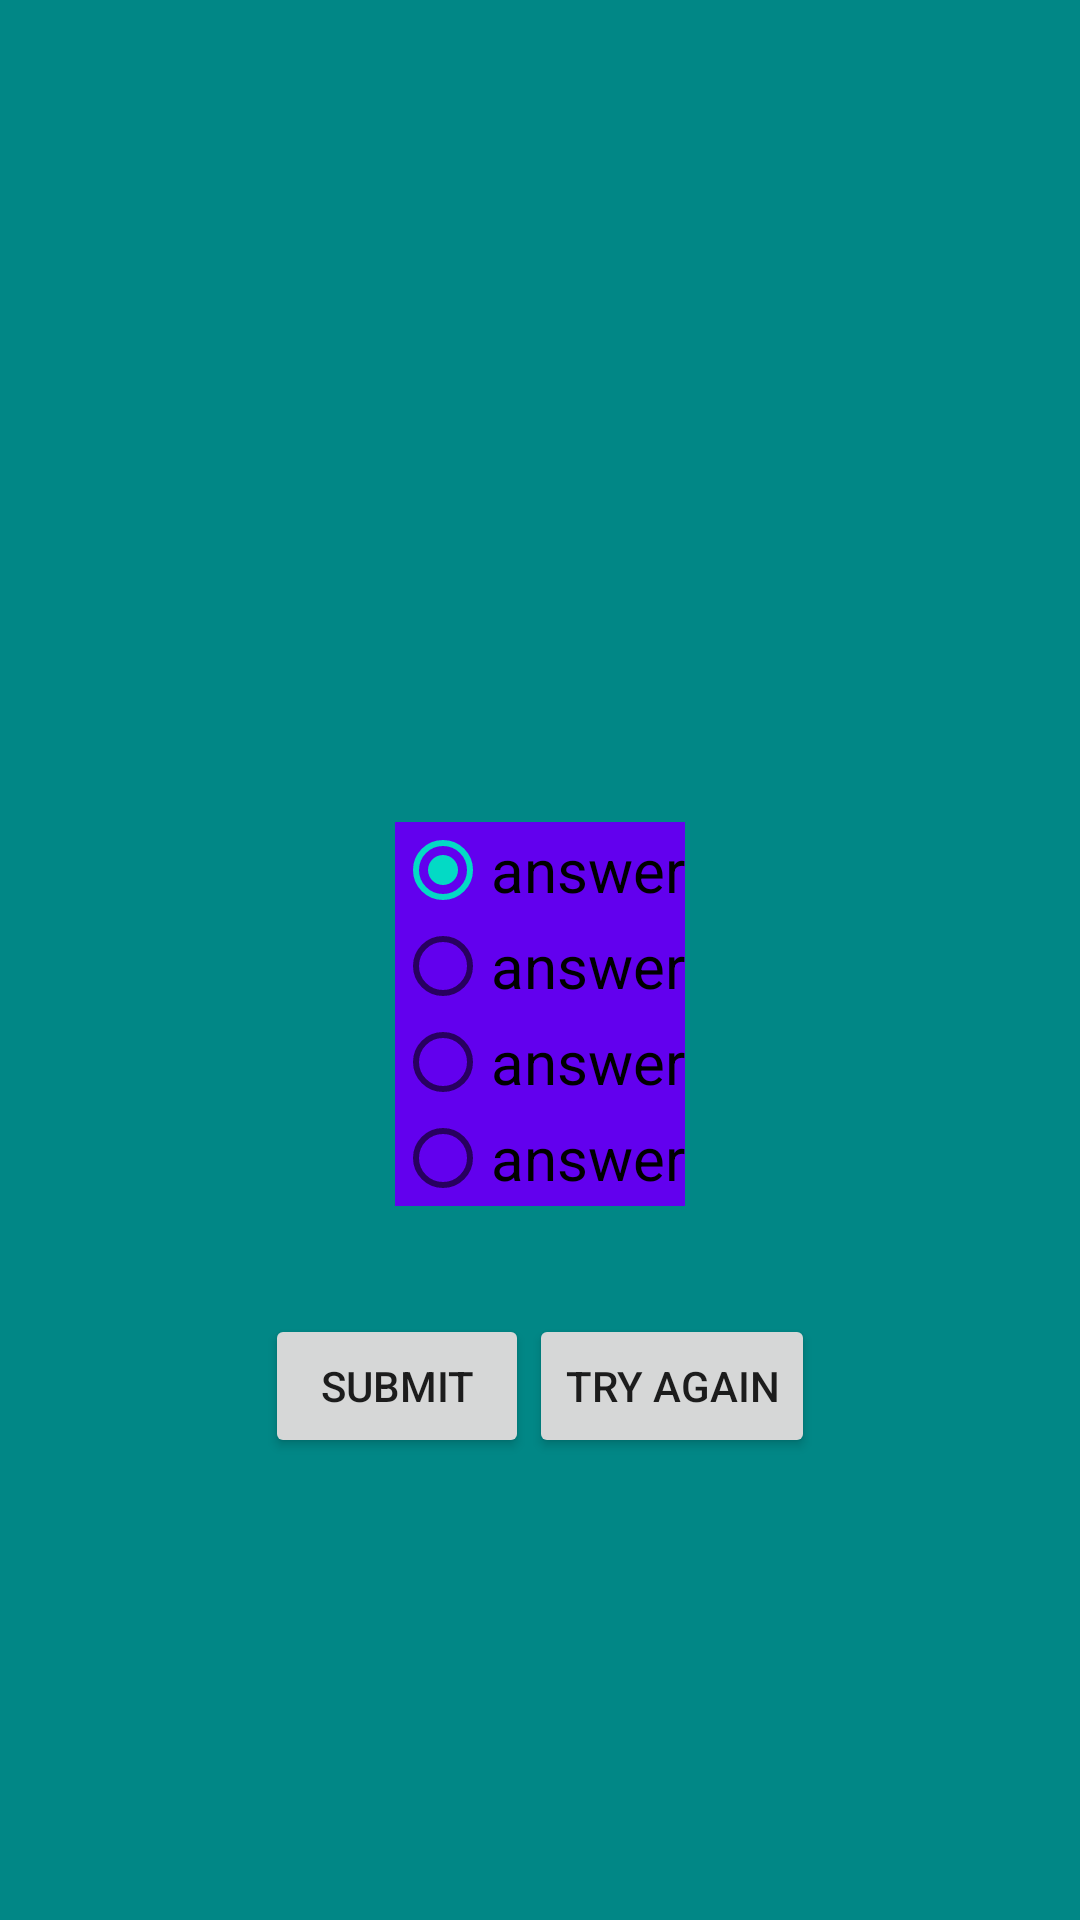

Here is an Android app screen rendered from its layout file. Give the layout XML and the strings, colors and styles it references.
<!-- AndroidManifest.xml: application theme Theme.MyElementary -->
<!-- res/layout/activity_game.xml -->
<?xml version="1.0" encoding="utf-8"?>
<android.support.constraint.ConstraintLayout xmlns:android="http://schemas.android.com/apk/res/android"
    xmlns:app="http://schemas.android.com/apk/res-auto"
    xmlns:tools="http://schemas.android.com/tools"
    android:layout_width="match_parent"
    android:layout_height="match_parent"
    android:background="@color/teal_700"
    tools:context=".Game">

    <ImageView
        android:id="@+id/screen_image"
        android:layout_width="match_parent"
        android:layout_height="200dp"
        android:layout_marginTop="44dp"
        app:layout_constraintStart_toStartOf="parent"
        app:layout_constraintTop_toTopOf="parent" />

    <RadioGroup
        android:id="@+id/radioG"
        android:layout_width="wrap_content"
        android:layout_height="wrap_content"
        android:layout_marginTop="30dp"
        android:background="@color/purple_500"
        app:layout_constraintEnd_toEndOf="parent"
        app:layout_constraintStart_toStartOf="parent"
        app:layout_constraintTop_toBottomOf="@id/screen_image">

        <RadioButton
            android:id="@+id/radio1"
            android:layout_width="wrap_content"
            android:layout_height="wrap_content"
            android:checked="true"
            android:text="answer"
            android:textSize="@dimen/radiotext" />

        <RadioButton
            android:id="@+id/radio2"
            android:layout_width="wrap_content"
            android:layout_height="wrap_content"
            android:checked="false"
            android:text="answer"
            android:textSize="@dimen/radiotext" />

        <RadioButton
            android:id="@+id/radio3"
            android:layout_width="wrap_content"
            android:layout_height="wrap_content"
            android:checked="false"
            android:text="answer"
            android:textSize="@dimen/radiotext" />

        <RadioButton
            android:id="@+id/radio4"
            android:layout_width="wrap_content"
            android:layout_height="wrap_content"
            android:checked="false"
            android:text="answer"
            android:textSize="@dimen/radiotext" />
    </RadioGroup>

    <LinearLayout
        android:layout_width="wrap_content"
        android:layout_height="wrap_content"
        android:orientation="horizontal"
        app:layout_constraintEnd_toEndOf="parent"
        app:layout_constraintStart_toStartOf="parent"
        app:layout_constraintTop_toBottomOf="@+id/radioG">
        <Button
            android:id="@+id/submit_b"
            android:layout_width="wrap_content"
            android:layout_height="wrap_content"
            android:layout_marginTop="36dp"
            android:text="submit"/>
        <Button
            android:id="@+id/try_b"
            android:layout_width="wrap_content"
            android:layout_height="wrap_content"
            android:layout_marginTop="36dp"
            android:text="try again"/>
    </LinearLayout>


</android.support.constraint.ConstraintLayout>
<!-- resources referenced by this layout -->
<resources>
  <dimen name="radiotext">20dp</dimen>
  <style name="Theme.MyElementary" parent="Theme.AppCompat.Light.DarkActionBar">
          
          <item name="colorPrimary">@color/purple_500</item>
          <item name="colorPrimaryDark">@color/purple_700</item>
          <item name="colorAccent">@color/teal_200</item>
          
      </style>
  <!-- not gathered from this repository: default colours our renderer supplied (Android Studio template values) -->
  <color name="purple_500">#FF6200EE</color>
  <color name="purple_700">#FF3700B3</color>
  <color name="teal_200">#FF03DAC5</color>
  <color name="teal_700">#FF018786</color>
</resources>
